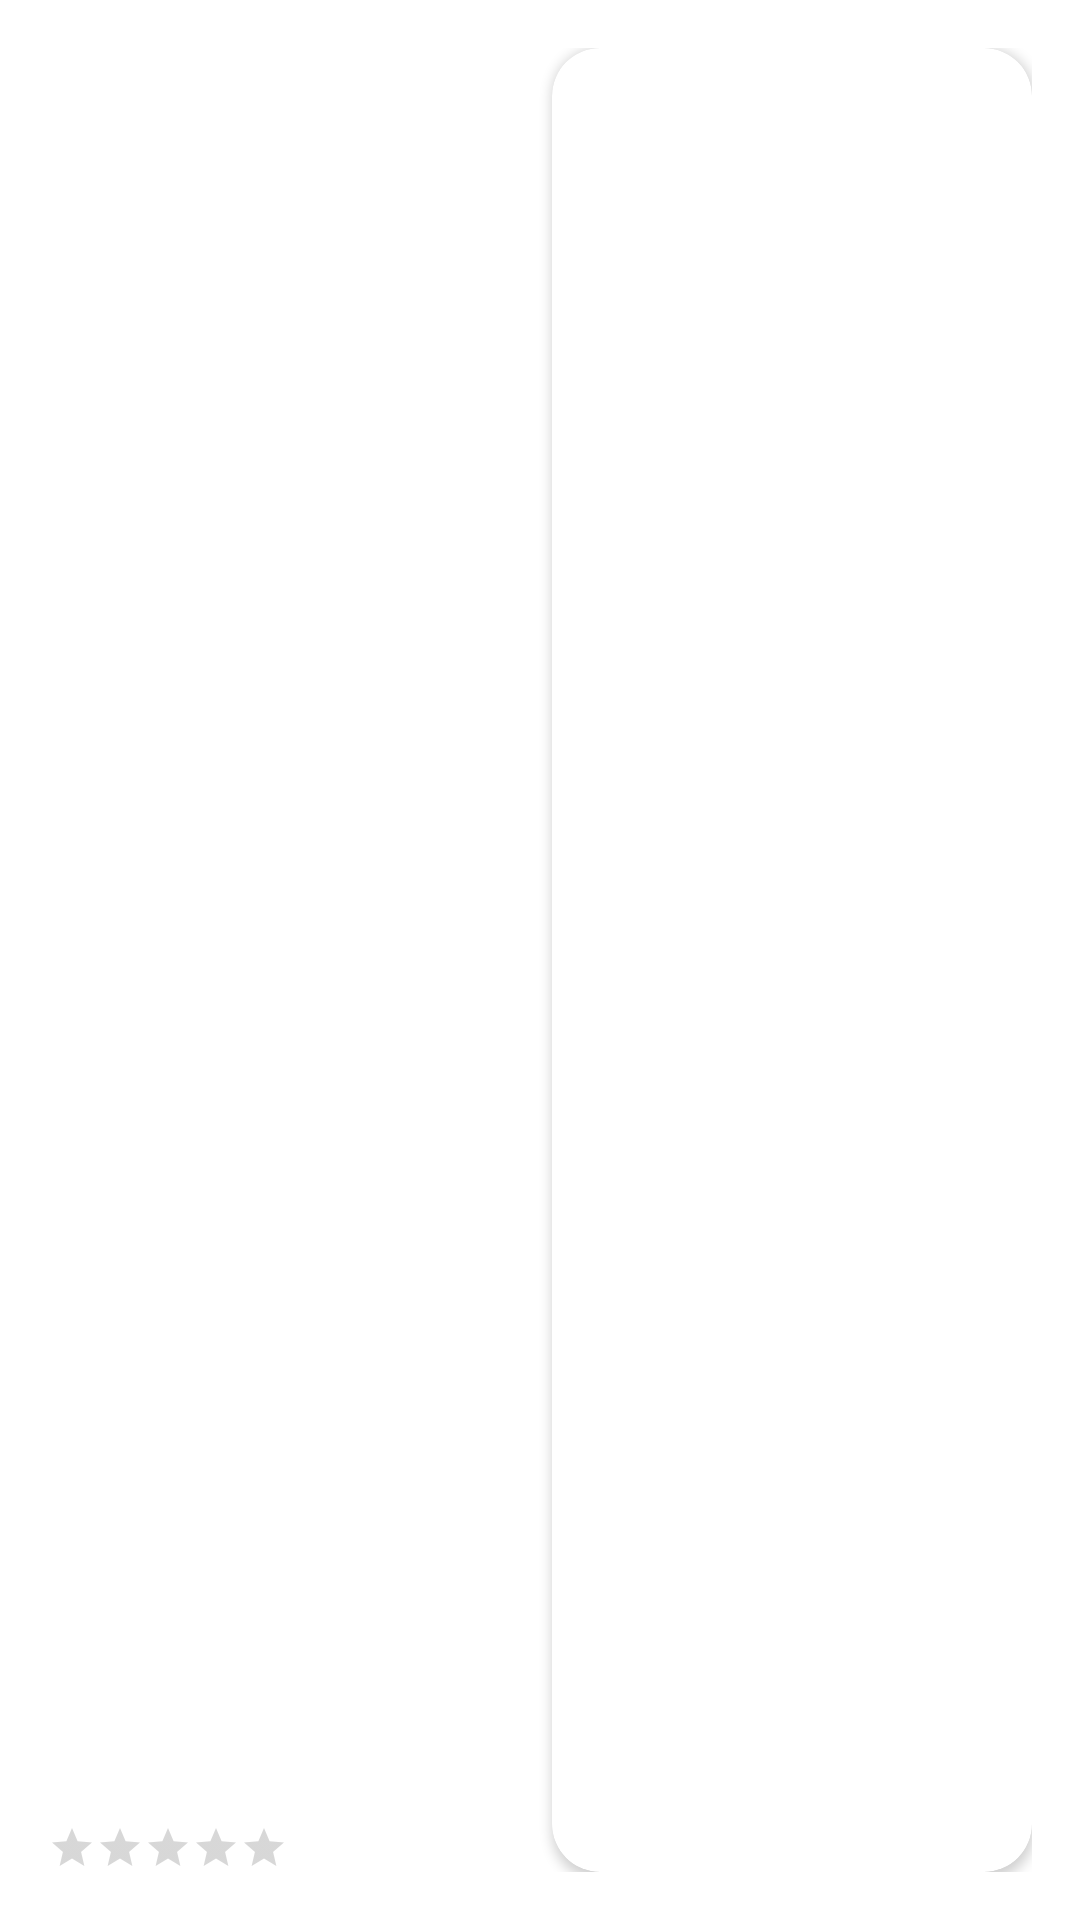

Reconstruct the res/layout file that produces this screen, plus the resources it refers to.
<!-- AndroidManifest.xml: application theme Theme.BucketList -->
<!-- res/layout/bucket_list_item.xml -->
<?xml version="1.0" encoding="utf-8"?>
<RelativeLayout xmlns:android="http://schemas.android.com/apk/res/android"
    xmlns:app="http://schemas.android.com/apk/res-auto"
    xmlns:tools="http://schemas.android.com/tools"
    android:layout_width="match_parent"
    android:layout_height="152dp"
    android:background="@color/white"
    android:padding="16dp">

    <TextView
        android:id="@+id/text_view_heading"
        android:layout_width="match_parent"
        android:layout_height="wrap_content"
        android:layout_toStartOf="@id/card_view_image_container"
        android:fontFamily="sans-serif-medium"
        android:textColor="#272727"
        android:textSize="18sp"
        tools:text="1. Heading" />

    <TextView
        android:id="@+id/text_view_description"
        android:layout_width="match_parent"
        android:layout_height="wrap_content"
        android:layout_below="@id/text_view_heading"
        android:layout_toStartOf="@id/card_view_image_container"
        android:fontFamily="sans-serif-light"
        android:textColor="#777777"
        android:layout_marginTop="8dp"
        android:textSize="14sp"
        tools:text="This will be a loooong description to see how it looks in multiple lines of text." />

    <RatingBar
        android:id="@+id/rating_bar"
        android:layout_width="wrap_content"
        android:layout_height="wrap_content"
        android:layout_alignParentBottom="true"
        style="@style/Widget.AppCompat.RatingBar.Small"
        tools:rating="3.5f"/>


    <androidx.cardview.widget.CardView
        android:id="@+id/card_view_image_container"
        android:layout_width="160dp"
        android:layout_height="match_parent"
        android:layout_alignParentEnd="true"
        android:layout_marginStart="12dp"
        app:cardCornerRadius="16dp">

        <ImageView
            android:id="@+id/image_view_item"
            android:layout_width="match_parent"
            android:layout_height="match_parent"
            android:scaleType="centerCrop"
            tools:src="@drawable/scubadive" />
    </androidx.cardview.widget.CardView>


</RelativeLayout>
<!-- resources referenced by this layout -->
<resources>
  <style name="Theme.BucketList" parent="Theme.MaterialComponents.DayNight.DarkActionBar">
          
          <item name="colorPrimary">@color/purple_500</item>
          <item name="colorPrimaryVariant">@color/purple_700</item>
          <item name="colorOnPrimary">@color/white</item>
          
          <item name="colorSecondary">@color/teal_200</item>
          <item name="colorSecondaryVariant">@color/teal_700</item>
          <item name="colorOnSecondary">@color/black</item>
          
          <item name="android:statusBarColor">?attr/colorPrimaryVariant</item>
          
      </style>
  <!-- not gathered from this repository: default colours our renderer supplied (Android Studio template values) -->
  <color name="purple_500">#FF6200EE</color>
  <color name="purple_700">#FF3700B3</color>
  <color name="teal_200">#FF03DAC5</color>
  <color name="teal_700">#FF018786</color>
  <color name="black">#FF000000</color>
  <color name="white">#FFFFFFFF</color>
</resources>
